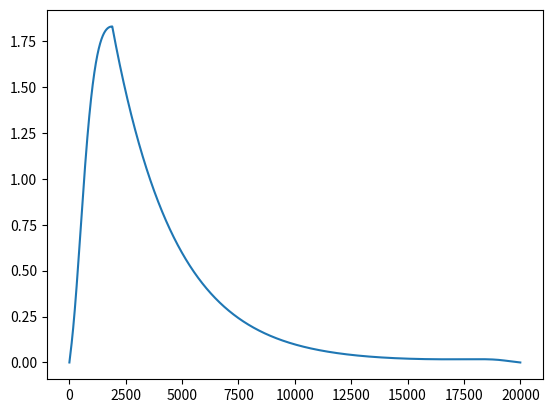

Python code for this plot:
import numpy as np
import pandas as pd
import matplotlib.pyplot as plt



def debugger(list_of_variables, list_of_variable_names):

    for i in range(len(list_of_variables)):

        variable_value = list_of_variables[i]
        variable_name = list_of_variable_names[i]

        print(f'Variable name:{variable_name}, Value:{variable_value}')

# Defining Malfliet-Tjon potential

def potential_V(r):
    # Realistik nukleon-nukleon potential of Malfliet-Tjon type.
    # Ref: R. A. Malfliet and J.A. Tjon
    # Nuclear Physics A127 (1969) 161-168

    # input: Radius r in 10^-15 m or 1 fm
    # Output: Potential V in MeV

    l_1 = -586.04
    l_2 = 1458.19
    l_3 = -872.15

    mu_1 = 1.55
    mu_2 = 3.11
    mu_3 = 6.00

    V_1 = l_1 * np.exp(-mu_1 * r)
    V_2 = l_2 * np.exp(-mu_2 * r)
    V_3 = l_3 * np.exp(-mu_3 * r)

    V = (V_1 + V_2 + V_3) / r

    return V


# Function for populating Vr

def populate_Vr(Vr, r):

    for i in range(Vr.size):

        Vr[i] = potential_V(r[i])

    return Vr

# Function for populating Fvec

def populate_Fvec(Fvec, Vr, E):

    # Mass of protron in MeV/c^2
    mass_protron = 938.272
    # Mass of neutron in MeV/c^2
    mass_neutron = 939.565
    # Reduced mass of the deutron
    my = (mass_protron * mass_neutron) / (mass_protron + mass_neutron)
    # hbar*c = 197.327 MeV*fm
    hbar = 197.327
    # The c cancels out from the MeV/c^2 unit of my
    K = 2 * my / hbar ** 2

    for i in range(Fvec.size):

        Fvec[i] = K * (Vr[i] - E)

    return Fvec


def numerov(u, Fvec, u_0, u_1, index, steplength, revese=False):

    # For when calculating inner integral
    if revese:
        u = u[::-1]

    # Init outward integrated wave function
    u[0] = u_0
    u[1] = u_1
    h = steplength
    # Numerov outward
    for i in range(1, index):
        u_0 = u[i]
        u_neg_1 = u[i - 1]

        F_1 = Fvec[i + 1]
        F_0 = Fvec[i]
        F_neg_1 = Fvec[i - 1]

        numerov_numerator = u_0 * (2 + (5 / 6) * (h ** 2) * F_0) - u_neg_1 * (1 - (1 / 12) * (h ** 2) * F_neg_1)
        numerov_denominator = (1 - (1 / 12) * (h ** 2) * F_1)
        next_step = numerov_numerator / numerov_denominator
        u[i + 1] = next_step

    # For when calculating inner integral
    if revese:
        return u[::-1]

    else:
        return u


def numerov_inner(u, Fvec, u_0, u_1, index, steplength):

    last_index = u.size - 1
    u[last_index] = u_0
    u[last_index - 1] = u_1
    h = steplength

    for i in range(last_index-1, index, -1):

        u_0 = u[i]
        u_neg_1 = u[i + 1]

        F_1 = Fvec[i + 1]
        F_0 = Fvec[i]
        F_neg_1 = Fvec[i - 1]

        # TODO: Flipp all signs? did  it above instead

        numerov_numerator = u_0 * (2 + (5 / 6) * (h ** 2) * F_0) - u_neg_1 * (1 - (1 / 12) * (h ** 2) * F_neg_1)
        numerov_denominator = (1 - (1 / 12) * (h ** 2) * F_1)
        next_step = numerov_numerator / numerov_denominator
        u[i + 1] = next_step
        print(next_step)

    return u


# Declaring constants

# Grid in fm
r_max = 20.0
# Number of steps
N = 20000
# Step lengt
h = r_max / N

print(f'Steplengt: {h}')

# Init grid and potential V(r) for every r
# OBS: Never use 0
r = np.linspace(10.**-16, r_max, num=N)
Vr = populate_Vr(np.zeros(N), r)
u = np.zeros(N)
df = pd.DataFrame()

# Set important parameters
# Guessing whatever was meintioned in the exercise
Emin = min(Vr)
Emax = 0.0
E = 0.5 * (Emin+Emax)
max_iter = 100
continuity_tolerance = 0.00000001
rmp_index =1900

# Itterate over the energi E

for iter in range(max_iter):


    # Init Fvec(r)
    # This vector is dependent on E
    Fvec = populate_Fvec(np.zeros(N), Vr, E)

    # Choose matching point (equvivalent grid index)
    # In exercise suggested to start at 1fm
    rmp_index = rmp_index

    print(f'Match r={r[rmp_index]}')

    # Init outward integrated wave function
    u_outer = numerov(np.zeros(N), Fvec, 0, h ** 1, rmp_index, h)
    u_out_mp = u_outer[rmp_index]
    df['u_outer'] = u_outer

    # Init inward integrated wave function
    u_inner = numerov(np.zeros(N), Fvec, 0, h ** 1, (N - rmp_index - 2), h, revese=True)
    #u_inner = numerov_inner(np.zeros(N), Fvec, 0, h ** 1, rmp_index, h)
    u_in_mp = u_inner[rmp_index + 1]
    df['u_inner'] = u_inner

    # Correcting u[rmp_index]
    #u[rmp_index] = u[rmp_index] / 2

    # Scaling factor between ingoing and outgoing wave function
    scale_factor = u_out_mp / u_in_mp

    # Match the height and create the full vector u
    u = u_outer + scale_factor * u_inner

    df['u'] = u

    # Calculate the discontinuity of the derivitiv of mp

    # TODO: Is this correct?
    matching_numerator = (u[rmp_index - 2]) + (u[rmp_index + 1]) - u[rmp_index] * (2 + (h ** 2) * Fvec[rmp_index])
    matching_denominator = h
    matching = matching_numerator / matching_denominator

    #dx = np.gradient(u, h)
    #df['dx'] = dx
    #u_outer_dx = dx[rmp_index]
    #u_inner_dx = dx[rmp_index + 1]
    #matching = (u_inner_dx - u_outer_dx)


    if abs(matching) < continuity_tolerance:
        # Break the loop
        print('Within tolerance!')
        break

    if u[rmp_index] * matching > 0:
        Emax = E

    if u[rmp_index] * matching < 0:
        Emin = E

    # Calculating E for the next iteration.
    E = 0.5 * (Emax + Emin)

# Debugging
print('Testing')
debugger([E, continuity_tolerance, matching], ['E', 'continuity_tolerance', 'matching'])

plt.plot(u)
plt.show()

# After the code works:
# 1. Normalize the function so that the integral = 1
# 2. Calculate the observed radius in fm
# 3. Plot the wave function u(r)
# 4. Analyse the results